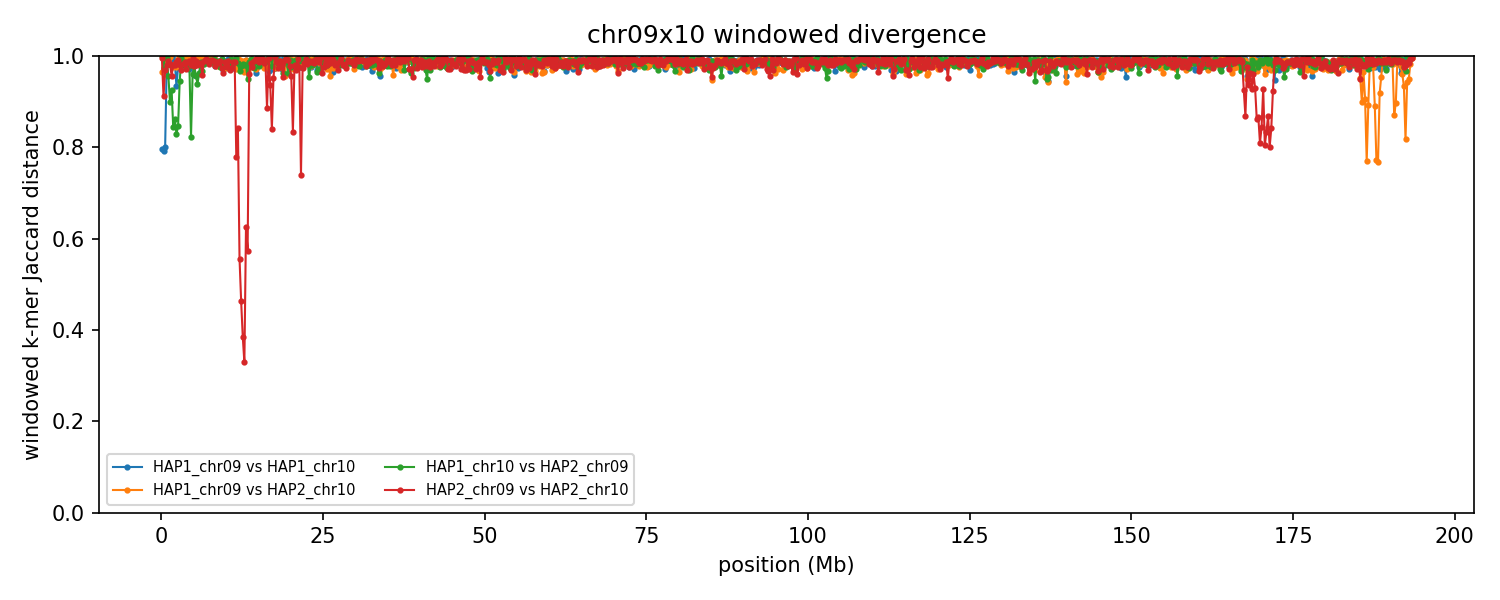

Values plotted in this chart, from the file beside it:
group	win_start	win_end	unit_a	unit_b	hap_a	hap_b	chrom_a	chrom_b	kmers_a	kmers_b	shared	union	jaccard_distance
chr09x10	1	250000	HAP1_chr09	HAP1_chr10	HAP1	HAP1	9	10	3587	3193	1150	5630	0.7957
chr09x10	1	250000	HAP1_chr09	HAP2_chr10	HAP1	HAP2	9	10	3587	43273	1611	45249	0.9644
chr09x10	1	250000	HAP1_chr10	HAP2_chr09	HAP1	HAP2	10	9	3193	136374	0	139567	1
chr09x10	1	250000	HAP2_chr09	HAP2_chr10	HAP2	HAP2	9	10	136374	43273	878	178769	0.9951
chr09x10	250001	500000	HAP1_chr09	HAP1_chr10	HAP1	HAP1	9	10	6044	10978	2922	14100	0.7928
chr09x10	250001	500000	HAP1_chr09	HAP2_chr10	HAP1	HAP2	9	10	6044	216053	1731	220366	0.9921
chr09x10	250001	500000	HAP1_chr10	HAP2_chr09	HAP1	HAP2	10	9	10978	218313	5702	223589	0.9745
chr09x10	250001	500000	HAP2_chr09	HAP2_chr10	HAP2	HAP2	9	10	218313	216053	35188	399178	0.9118
chr09x10	500001	750000	HAP1_chr09	HAP1_chr10	HAP1	HAP1	9	10	4117	4754	1476	7395	0.8004
chr09x10	500001	750000	HAP1_chr09	HAP2_chr10	HAP1	HAP2	9	10	4117	232292	1	236408	1
chr09x10	500001	750000	HAP1_chr10	HAP2_chr09	HAP1	HAP2	10	9	4754	189976	3	194727	1
chr09x10	500001	750000	HAP2_chr09	HAP2_chr10	HAP2	HAP2	9	10	189976	232292	12597	409671	0.9693
chr09x10	750001	1000000	HAP1_chr09	HAP1_chr10	HAP1	HAP1	9	10	3475	72958	1009	75424	0.9866
chr09x10	750001	1000000	HAP1_chr09	HAP2_chr10	HAP1	HAP2	9	10	3475	234015	2	237488	1
chr09x10	750001	1000000	HAP1_chr10	HAP2_chr09	HAP1	HAP2	10	9	72958	221662	1470	293150	0.995
chr09x10	750001	1000000	HAP2_chr09	HAP2_chr10	HAP2	HAP2	9	10	221662	234015	9115	446562	0.9796
chr09x10	1000001	1250000	HAP1_chr09	HAP1_chr10	HAP1	HAP1	9	10	3283	215367	0	218650	1
chr09x10	1000001	1250000	HAP1_chr09	HAP2_chr10	HAP1	HAP2	9	10	3283	229243	11	232515	1
chr09x10	1000001	1250000	HAP1_chr10	HAP2_chr09	HAP1	HAP2	10	9	215367	213656	18179	410844	0.9558
chr09x10	1000001	1250000	HAP2_chr09	HAP2_chr10	HAP2	HAP2	9	10	213656	229243	4590	438309	0.9895
chr09x10	1250001	1500000	HAP1_chr09	HAP1_chr10	HAP1	HAP1	9	10	72763	235527	2071	306219	0.9932
chr09x10	1250001	1500000	HAP1_chr09	HAP2_chr10	HAP1	HAP2	9	10	72763	231242	496	303509	0.9984
chr09x10	1250001	1500000	HAP1_chr10	HAP2_chr09	HAP1	HAP2	10	9	235527	216845	41503	410869	0.899
chr09x10	1250001	1500000	HAP2_chr09	HAP2_chr10	HAP2	HAP2	9	10	216845	231242	8052	440035	0.9817
chr09x10	1500001	1750000	HAP1_chr09	HAP1_chr10	HAP1	HAP1	9	10	79383	231448	3729	307102	0.9879
chr09x10	1500001	1750000	HAP1_chr09	HAP2_chr10	HAP1	HAP2	9	10	79383	227613	6841	300155	0.9772
chr09x10	1500001	1750000	HAP1_chr10	HAP2_chr09	HAP1	HAP2	10	9	231448	205945	29927	407466	0.9266
chr09x10	1500001	1750000	HAP2_chr09	HAP2_chr10	HAP2	HAP2	9	10	205945	227613	17999	415559	0.9567
chr09x10	1750001	2000000	HAP1_chr09	HAP1_chr10	HAP1	HAP1	9	10	104381	233670	2560	335491	0.9924
chr09x10	1750001	2000000	HAP1_chr09	HAP2_chr10	HAP1	HAP2	9	10	104381	232087	7755	328713	0.9764
chr09x10	1750001	2000000	HAP1_chr10	HAP2_chr09	HAP1	HAP2	10	9	233670	233416	63221	403865	0.8435
chr09x10	1750001	2000000	HAP2_chr09	HAP2_chr10	HAP2	HAP2	9	10	233416	232087	9328	456175	0.9796
chr09x10	2000001	2250000	HAP1_chr09	HAP1_chr10	HAP1	HAP1	9	10	86846	228184	4378	310652	0.9859
chr09x10	2000001	2250000	HAP1_chr09	HAP2_chr10	HAP1	HAP2	9	10	86846	187836	4984	269698	0.9815
chr09x10	2000001	2250000	HAP1_chr10	HAP2_chr09	HAP1	HAP2	10	9	228184	230375	55528	403031	0.8622
chr09x10	2000001	2250000	HAP2_chr09	HAP2_chr10	HAP2	HAP2	9	10	230375	187836	8519	409692	0.9792
chr09x10	2250001	2500000	HAP1_chr09	HAP1_chr10	HAP1	HAP1	9	10	107674	217242	20278	304638	0.9334
chr09x10	2250001	2500000	HAP1_chr09	HAP2_chr10	HAP1	HAP2	9	10	107674	203172	7320	303526	0.9759
chr09x10	2250001	2500000	HAP1_chr10	HAP2_chr09	HAP1	HAP2	10	9	217242	224844	64585	377501	0.8289
chr09x10	2250001	2500000	HAP2_chr09	HAP2_chr10	HAP2	HAP2	9	10	224844	203172	5350	422666	0.9873
chr09x10	2500001	2750000	HAP1_chr09	HAP1_chr10	HAP1	HAP1	9	10	109218	229631	7991	330858	0.9758
chr09x10	2500001	2750000	HAP1_chr09	HAP2_chr10	HAP1	HAP2	9	10	109218	235238	1992	342464	0.9942
chr09x10	2500001	2750000	HAP1_chr10	HAP2_chr09	HAP1	HAP2	10	9	229631	215473	59458	385646	0.8458
chr09x10	2500001	2750000	HAP2_chr09	HAP2_chr10	HAP2	HAP2	9	10	215473	235238	3728	446983	0.9917
chr09x10	2750001	3000000	HAP1_chr09	HAP1_chr10	HAP1	HAP1	9	10	3777	212212	0	215989	1
chr09x10	2750001	3000000	HAP1_chr09	HAP2_chr10	HAP1	HAP2	9	10	3777	223923	3	227697	1
chr09x10	2750001	3000000	HAP1_chr10	HAP2_chr09	HAP1	HAP2	10	9	212212	223710	22737	413185	0.945
chr09x10	2750001	3000000	HAP2_chr09	HAP2_chr10	HAP2	HAP2	9	10	223710	223923	8392	439241	0.9809
chr09x10	3000001	3250000	HAP1_chr09	HAP1_chr10	HAP1	HAP1	9	10	6865	223753	22	230596	0.9999
chr09x10	3000001	3250000	HAP1_chr09	HAP2_chr10	HAP1	HAP2	9	10	6865	213686	1414	219137	0.9935
chr09x10	3000001	3250000	HAP1_chr10	HAP2_chr09	HAP1	HAP2	10	9	223753	204247	2168	425832	0.9949
chr09x10	3000001	3250000	HAP2_chr09	HAP2_chr10	HAP2	HAP2	9	10	204247	213686	12136	405797	0.9701
chr09x10	3250001	3500000	HAP1_chr09	HAP1_chr10	HAP1	HAP1	9	10	4372	227141	10	231503	1
chr09x10	3250001	3500000	HAP1_chr09	HAP2_chr10	HAP1	HAP2	9	10	4372	222163	3	226532	1
chr09x10	3250001	3500000	HAP1_chr10	HAP2_chr09	HAP1	HAP2	10	9	227141	171828	7637	391332	0.9805
chr09x10	3250001	3500000	HAP2_chr09	HAP2_chr10	HAP2	HAP2	9	10	171828	222163	6711	387280	0.9827
chr09x10	3500001	3750000	HAP1_chr09	HAP1_chr10	HAP1	HAP1	9	10	3741	235845	2	239584	1
chr09x10	3500001	3750000	HAP1_chr09	HAP2_chr10	HAP1	HAP2	9	10	3741	223960	2	227699	1
chr09x10	3500001	3750000	HAP1_chr10	HAP2_chr09	HAP1	HAP2	10	9	235845	236209	6193	465861	0.9867
chr09x10	3500001	3750000	HAP2_chr09	HAP2_chr10	HAP2	HAP2	9	10	236209	223960	6237	453932	0.9863
... 3,036 more rows
